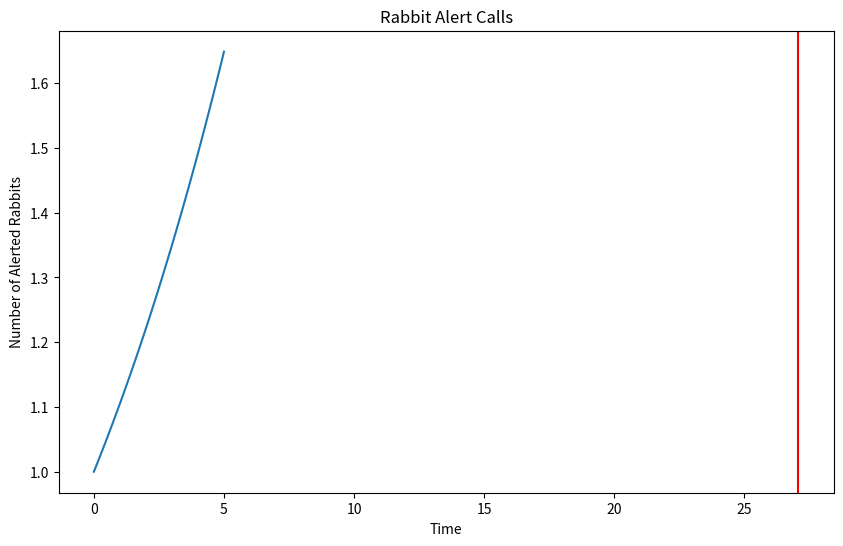

This figure's Python source:
import numpy as np
from sympy import Eq, Equality, diff, Function, Symbol, lambdify, Piecewise
from sympy.solvers import dsolve, solve
from sympy.abc import t
import matplotlib.pyplot as plt
import argparse

"""
Rabbit Threat Detection Differential Equation Modeler

Models the spread of predator awareness throughout a rabbit population
using differential equations.

Motivation:
Inspired by research suggesting that European rabbits may use visual
signals (e.g., tail-flagging) to communicate danger to conspecifics.

Assumptions:
- The rabbit population contains at least one rabbit.
- One or more rabbits may initially detect a predator.
- The spread rate is a user-supplied parameter and is not currently
  estimated from observed rabbit behavior.
- The spread rate is intended to satisfy the relationship 0 < r <= 1 to prevent explosion or inflated answers
- All rabbits are equally capable of receiving and transmitting alerts.
- Environmental factors (terrain, vegetation, weather, visibility)
  are ignored.
- Predator behavior is not modeled.
- Once a rabbit becomes alerted, it remains alerted for the duration
  of the simulation.
- Time is treated as continuous in the differential equation model.

Limitations:
- The model does not account for communication failures.
- The model does not account for spatial distance between rabbits.
- The model does not distinguish between adults, juveniles, or rabbits
  with offspring.
- The spread-rate parameter is hypothetical and should not be interpreted
  as a measured biological quantity.

Future Work:
- Estimate spread-rate parameters from observational data.
- Introduce spatial constraints on rabbit communication.
- Add stochastic (probabilistic) signaling behavior.
- Compare exponential, logistic, and capped-growth models.
"""

def form_differential_equation(spread_rate: float):
    A = Function('A')
    return Eq(diff(A(t), t), spread_rate * A(t))

def solve_equation(equation: Eq, a_0: int):
    A = Function('A')
    solution = dsolve(equation, ics={A(0): a_0})
    return solution

# deprecated: new approach is continuous instead of discrete and considers the whole function
def gather_data(solution: Equality, carrying_capacity: int):
    right = solution.rhs
    times = []
    num_alerted = []
    for i in range(5):
        times.append(i)
        num_alerted.append(min(right.subs(t, i), carrying_capacity))
    return times, num_alerted

def find_point_of_intersection(solution: Equality, carrying_capacity: int):
    equation = Eq(carrying_capacity, solution.rhs)
    point = solve(equation, t)
    return point[0]

def form_piecewise_solution(solution: Equality, carrying_capacity: int, poi: float):
    piecewise_func = Piecewise(
        (solution.rhs, t < poi),
        (carrying_capacity, t >= poi)
    )
    return piecewise_func

if __name__=="__main__":
    parser = argparse.ArgumentParser(description="Insert parameters for modeling rabbit alert calls.")
    parser.add_argument("--initial_alerted", type=int, default=1, help="Number of rabbits that detect the predator immediately")
    parser.add_argument("--spread_rate", type=float, default = 0.1, help="Fastness of how rabbits alert each other")
    parser.add_argument("--capacity", type=int, default = 15, help="Number of rabbits as part of the habitat")

    args = parser.parse_args()
    
    equation = form_differential_equation(args.spread_rate)
    solution = solve_equation(equation, args.initial_alerted)
    
    find_cap_point = find_point_of_intersection(solution, args.capacity)
    piecewise_solution = form_piecewise_solution(solution, args.capacity, find_cap_point)
    
    time_values = np.linspace(0, 5, 100)
    alert = lambdify(t, piecewise_solution, modules=['numpy'])
    alert_values = alert(time_values)
    
    print(f"EQUATION: {equation}")
    print(f"SOLUTION: {solution}")
    
    print("DATA GATHERING:")
    print(f"t: {time_values}")
    print(f"A(t): {alert_values}")
    
    # prepare the plot
    plt.figure(figsize=(10,6))
    plt.title("Rabbit Alert Calls")
    plt.xlabel("Time")
    plt.ylabel("Number of Alerted Rabbits")
    plt.plot(time_values, alert_values)
    plt.axvline(x=find_cap_point, color="red")
    
    plt.savefig(f"rabbit_alerts_naive_initial_{args.initial_alerted}_rate_{args.spread_rate}_capped.png")
